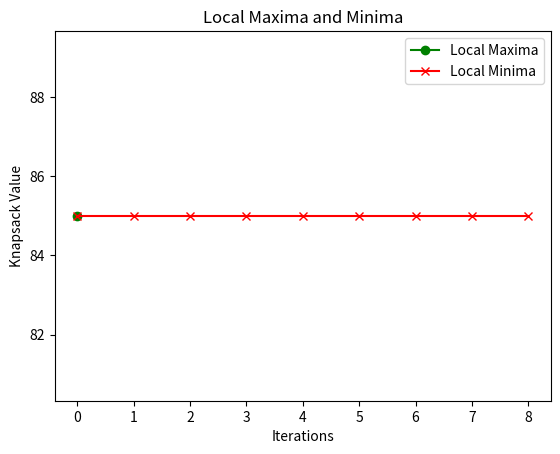

Write the Python code that produced this figure.
import numpy as np
import matplotlib.pyplot as plt

def knapsack_value(solution, values, weights, max_weight):
    total_value = 0
    total_weight = 0
    for i in range(len(solution)):
        if solution[i] == 1:
            total_value += values[i]
            total_weight += weights[i]
            if total_weight > max_weight:
                return 0
    return total_value

def generate_initial_solution(num_items):
    return np.random.randint(2, size=num_items)

def generate_neighbors(solution):
    neighbors = []
    for i in range(len(solution)):
        neighbor = solution.copy()
        neighbor[i] = 1 - neighbor[i]
        neighbors.append(neighbor)
    return neighbors

def hill_climbing_knapsack(values, weights, max_weight, max_iterations):
    current_solution = generate_initial_solution(len(values))
    current_value = knapsack_value(current_solution, values, weights, max_weight)
    global_max_value = current_value
    global_max_solution = current_solution.copy()
    global_min_value = float('inf')
    local_maxima = []
    local_minima = []

    for _ in range(max_iterations):
        neighbors = generate_neighbors(current_solution)
        best_neighbor_value = -1
        best_neighbor_solution = None

        for neighbor in neighbors:
            neighbor_value = knapsack_value(neighbor, values, weights, max_weight)
            if neighbor_value > best_neighbor_value:
                best_neighbor_value = neighbor_value
                best_neighbor_solution = neighbor

        if best_neighbor_value == 0:
            break

        if best_neighbor_value > current_value:
            current_solution = best_neighbor_solution
            current_value = best_neighbor_value
            if current_value > global_max_value:
                global_max_value = current_value
                global_max_solution = current_solution.copy()
            local_maxima.append(current_value)
        else:
            local_minima.append(current_value)

    return global_max_solution, global_max_value, local_maxima, local_minima


values = [10, 20, 15, 25, 30]
weights = [2, 5, 7, 3, 1]
max_weight = 15
max_iterations = 10
best_solution, best_value, local_maxima, local_minima = hill_climbing_knapsack(values, weights, max_weight, max_iterations)
print("Best Solution:", best_solution)
print("Best Value:", best_value)
plt.plot(local_maxima, label='Local Maxima', marker='o', color='g')
plt.plot(local_minima, label='Local Minima', marker='x', color='r')
plt.xlabel('Iterations')
plt.ylabel('Knapsack Value')
plt.title('Local Maxima and Minima')
plt.legend()
plt.show()